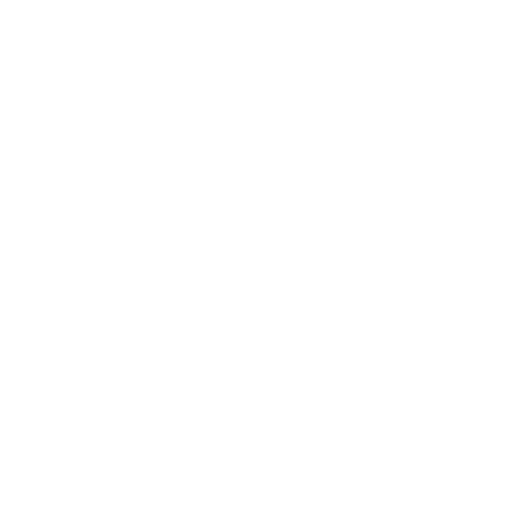
t = 0.00 s
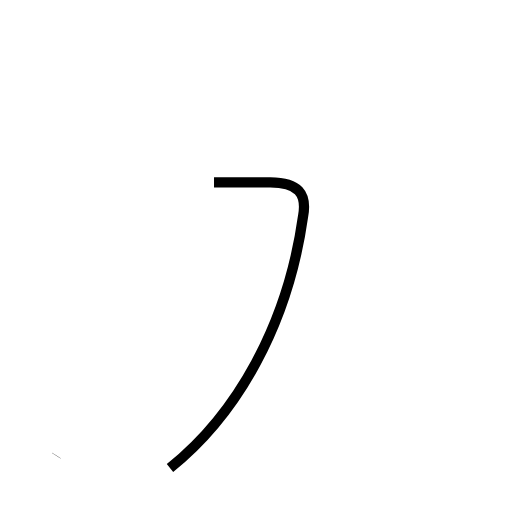
t = 1.19 s
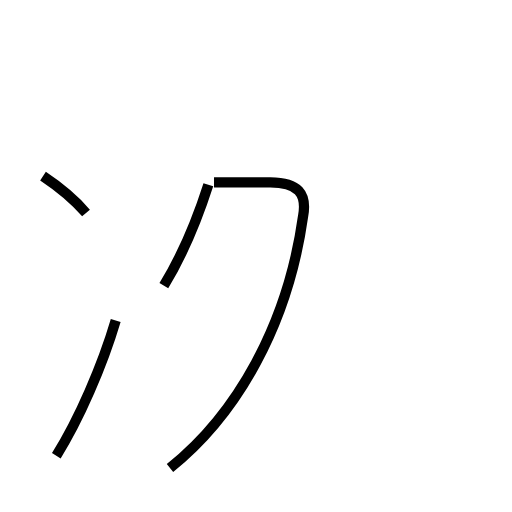
t = 2.11 s
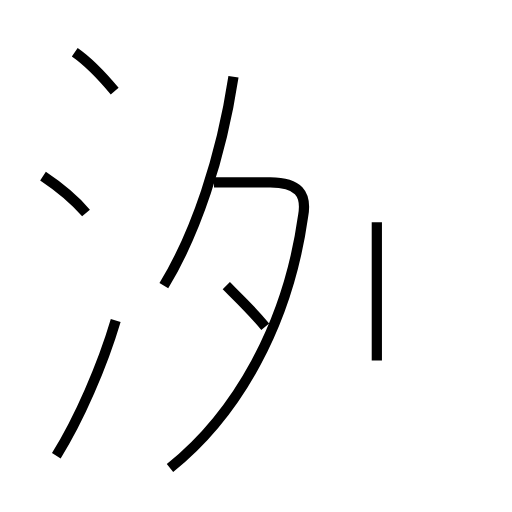
t = 3.17 s
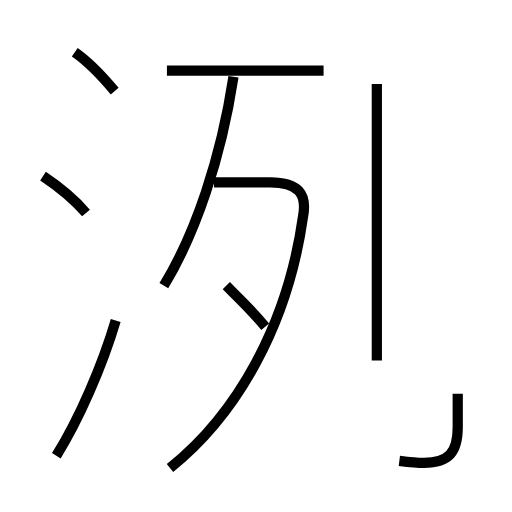
t = 4.37 s
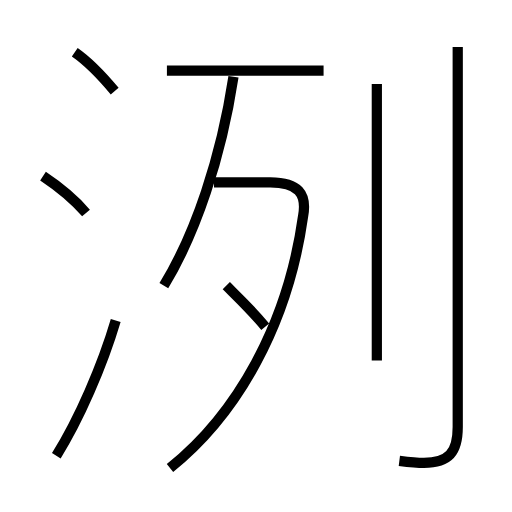
t = 5.39 s

The animated SVG that drew these frames (rendered in a browser with its animation timeline set to each time). Animation: 9 SMIL elements (animate=9); one cycle of 5.39 s.

<?xml version='1.0' encoding='utf-8'?>
<svg viewBox="0.0 -6.0 50.0 50.0" version="1.1" xmlns="http://www.w3.org/2000/svg"><rect x="-1000" y="-1000" width="2000" height="2000" stroke="white" fill="white" /><g style="fill:none;stroke:#000000;stroke-width:1"><path d="M 16.6 1.7 C 23.1 -3.5 28.1 -12.2 29.6 -22.9 C 30.0 -25.1 29.1 -26.2 26.4 -26.2 L 20.9 -26.2 " transform="translate(0.0 38.0)" stroke-dasharray="39.55403710594345" stroke-dashoffset="39.55403710594345"><animate attributeName="stroke-dashoffset" from="39.55403710594345" to="0" dur="1.1866211131783035s" begin="0s" fill="freeze" /></path><path d="M 5.5 0.5 C 7.7 -3.0 10.0 -8.3 11.3 -12.7 " transform="translate(0.0 38.0)" stroke-dasharray="14.456242471614317" stroke-dashoffset="14.456242471614317"><animate attributeName="stroke-dashoffset" from="14.456242471614317" to="0" dur="0.4336872741484295s" begin="1.1866211131783035s" fill="freeze" /></path><path d="M 8.4 -23.2 C 7.2 -24.6 5.4 -26.0 4.2 -26.8 " transform="translate(0.0 38.0)" stroke-dasharray="5.54675507127523" stroke-dashoffset="5.54675507127523"><animate attributeName="stroke-dashoffset" from="5.54675507127523" to="0" dur="0.1664026521382569s" begin="1.620308387326733s" fill="freeze" /></path><path d="M 16.0 -16.1 C 19.1 -21.2 21.6 -28.6 22.8 -36.5 " transform="translate(0.0 38.0)" stroke-dasharray="21.632592252723885" stroke-dashoffset="21.632592252723885"><animate attributeName="stroke-dashoffset" from="21.632592252723885" to="0" dur="0.6489777675817165s" begin="1.7867110394649899s" fill="freeze" /></path><path d="M 11.2 -35.1 C 10.2 -36.3 8.6 -38.0 7.3 -38.9 " transform="translate(0.0 38.0)" stroke-dasharray="5.458769465630005" stroke-dashoffset="5.458769465630005"><animate attributeName="stroke-dashoffset" from="5.458769465630005" to="0" dur="0.16376308396890013s" begin="2.4356888070467066s" fill="freeze" /></path><path d="M 25.9 -12.1 C 24.4 -13.9 23.1 -15.1 22.1 -16.1 " transform="translate(0.0 38.0)" stroke-dasharray="5.519991282848835" stroke-dashoffset="5.519991282848835"><animate attributeName="stroke-dashoffset" from="5.519991282848835" to="0" dur="0.16559973848546505s" begin="2.599451891015607s" fill="freeze" /></path><path d="M 36.8 -8.8 L 36.8 -35.8 " transform="translate(0.0 38.0)" stroke-dasharray="26.999999999999996" stroke-dashoffset="26.999999999999996"><animate attributeName="stroke-dashoffset" from="26.999999999999996" to="0" dur="0.8099999999999998s" begin="2.765051629501072s" fill="freeze" /></path><path d="M 31.6 -37.1 L 16.3 -37.1 " transform="translate(0.0 38.0)" stroke-dasharray="15.3" stroke-dashoffset="15.3"><animate attributeName="stroke-dashoffset" from="15.3" to="0" dur="0.459s" begin="3.575051629501072s" fill="freeze" /></path><path d="M 39.0 1.0 C 39.8 1.1 40.7 1.2 41.4 1.2 C 43.8 1.2 44.7 0.2 44.7 -2.3 L 44.7 -39.4" transform="translate(0.0 38.0)" stroke-dasharray="45.11932269965032" stroke-dashoffset="45.11932269965032"><animate attributeName="stroke-dashoffset" from="45.11932269965032" to="0" dur="1.3535796809895095s" begin="4.0340516295010715s" fill="freeze" /></path></g></svg>
